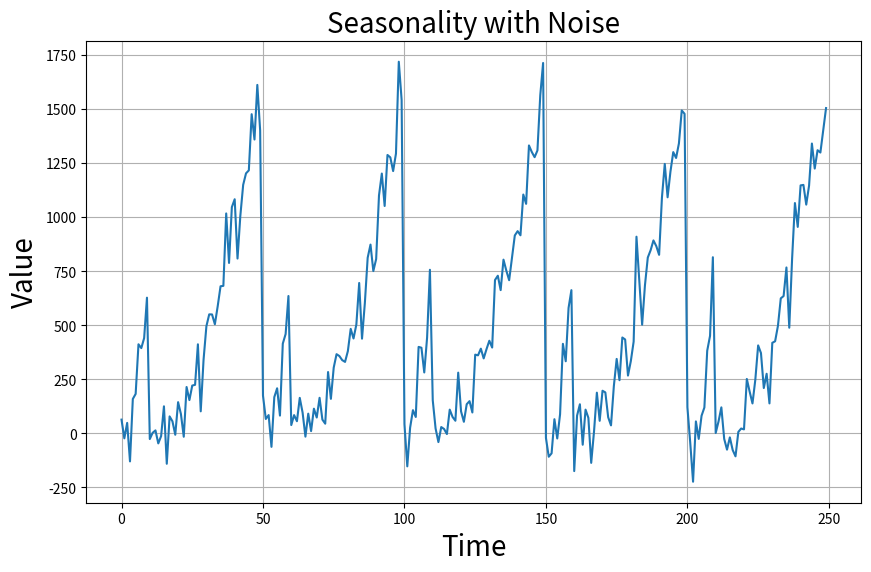

Recreate this plot in Python.
import numpy as np
import matplotlib.pyplot as plt

def plot_time_series(time, values, label):
    plt.figure(figsize=(10,6))
    plt.plot(time, values)
    plt.xlabel("Time", fontsize=20)
    plt.ylabel("Value", fontsize=20)
    plt.title(label, fontsize=20)
    plt.grid(True)
    plt.show()

# time = np.arange(100)
# values = time*0.4
# plot_time_series(time, values, "Upward Trend")

# Just a random pattern
time = np.arange(50)
values = np.where(time < 10, time**3, (time-9)**2)
# Repeat the pattern 5 times
seasonal = []
for i in range(5):
    for j in range(50):
        seasonal.append(values[j])
# Plot
time_seasonal = np.arange(250)

noise = np.random.randn(250)*100
seasonal += noise
time_seasonal = np.arange(250)
plot_time_series(time_seasonal, seasonal, label="Seasonality with Noise")
